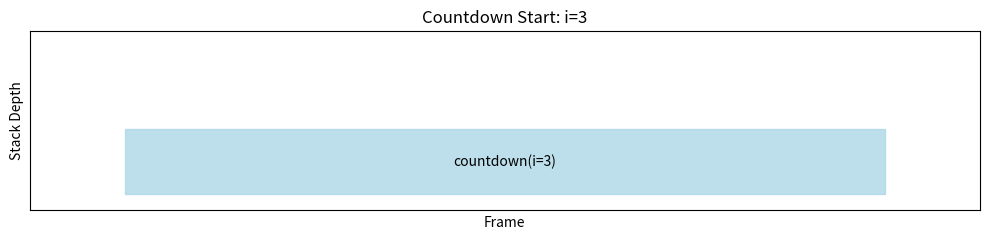
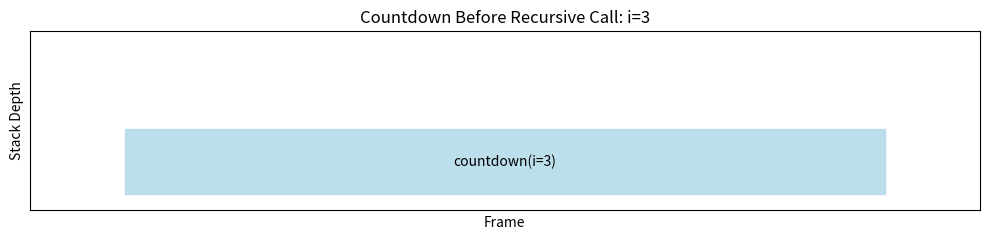
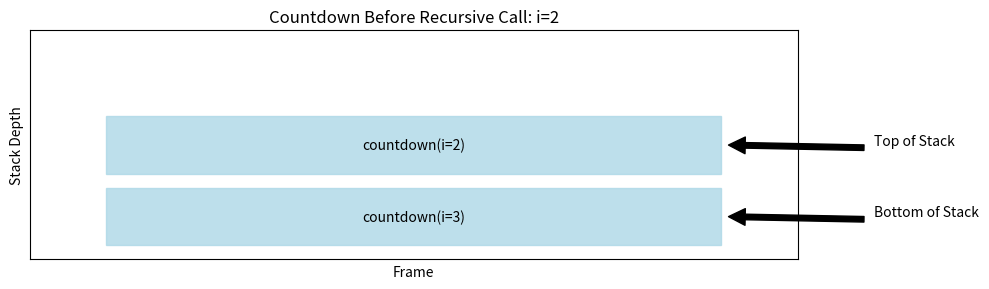
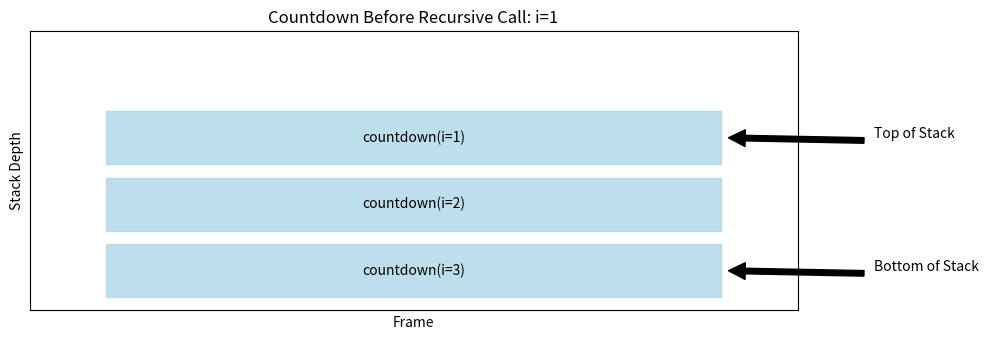
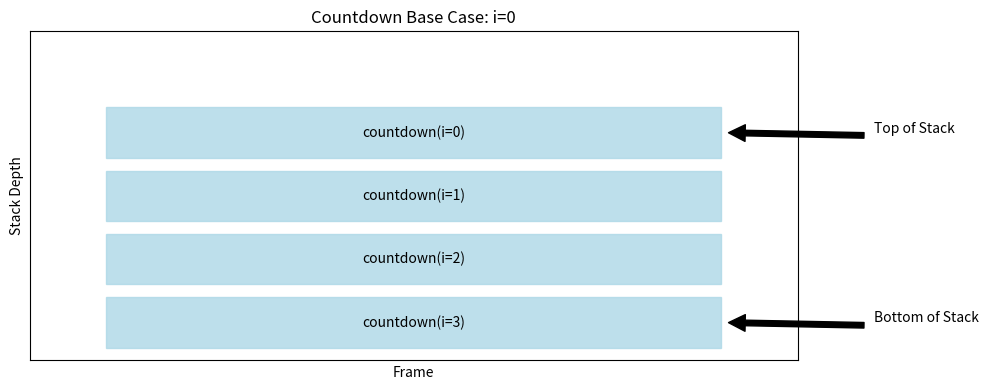
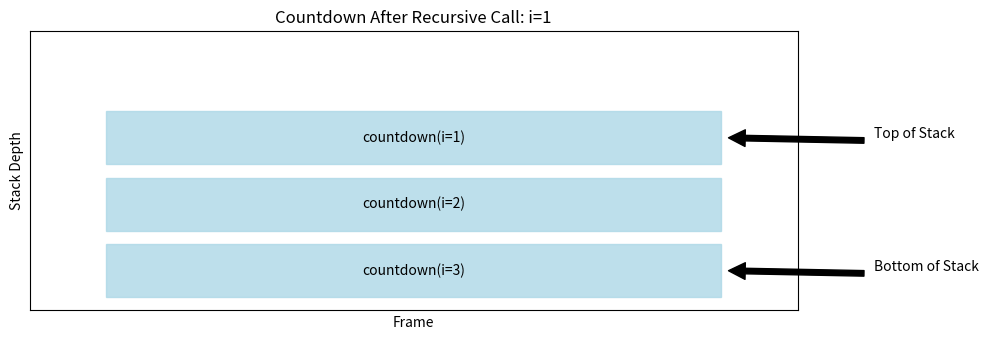
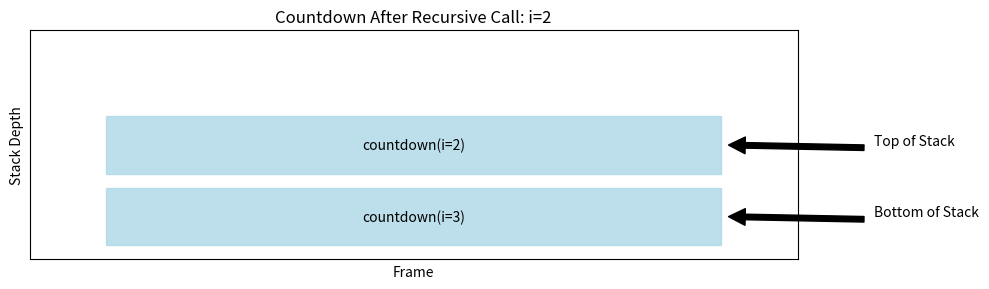
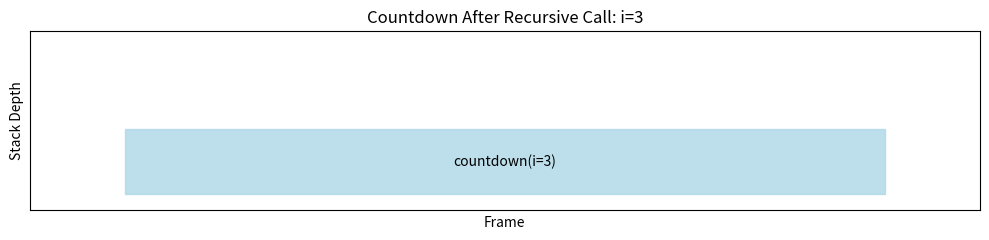
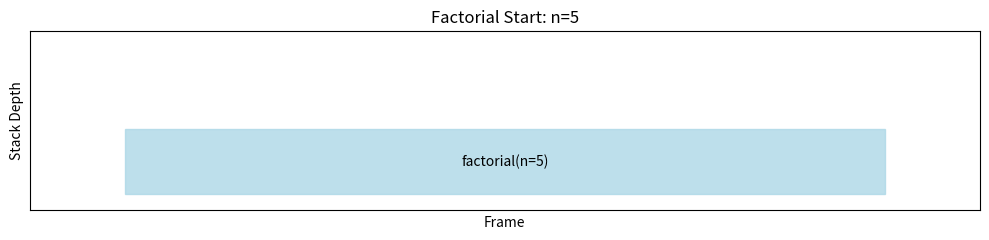
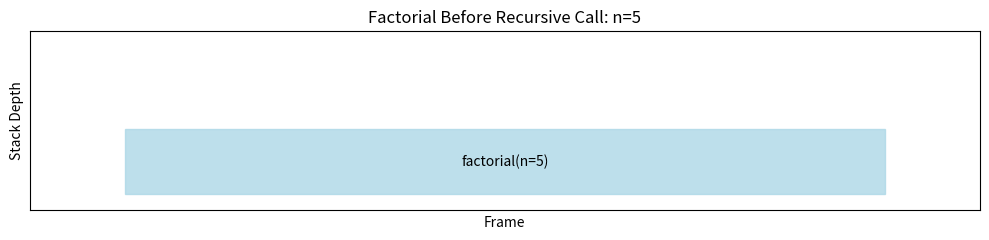
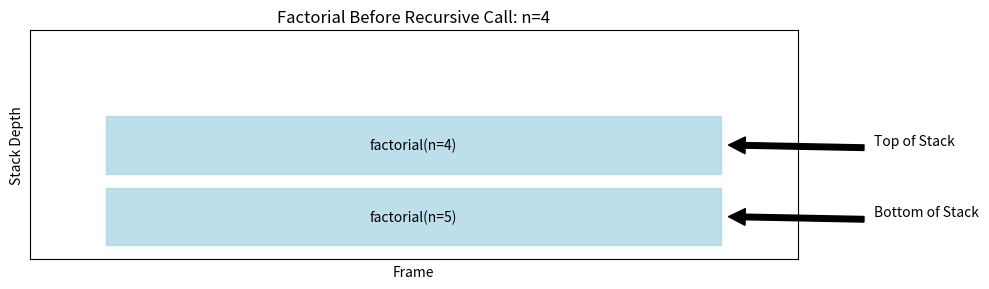
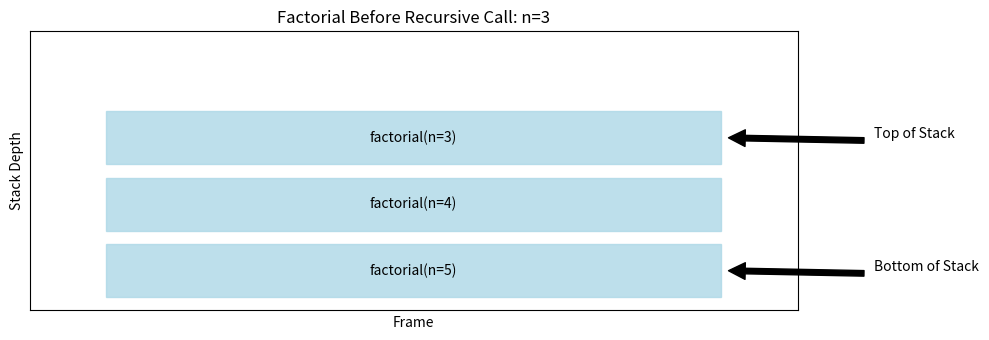
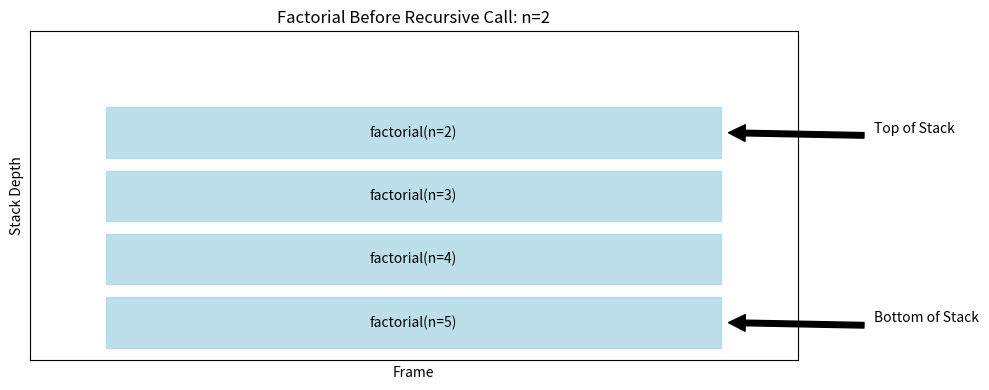
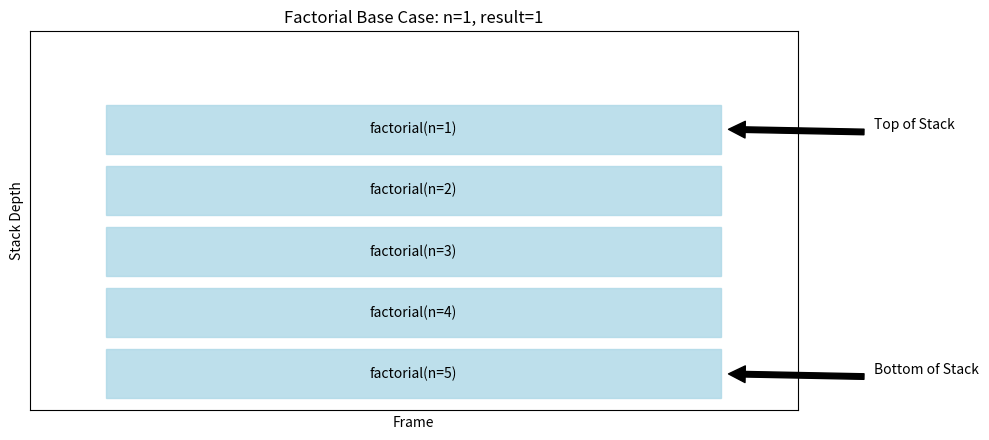
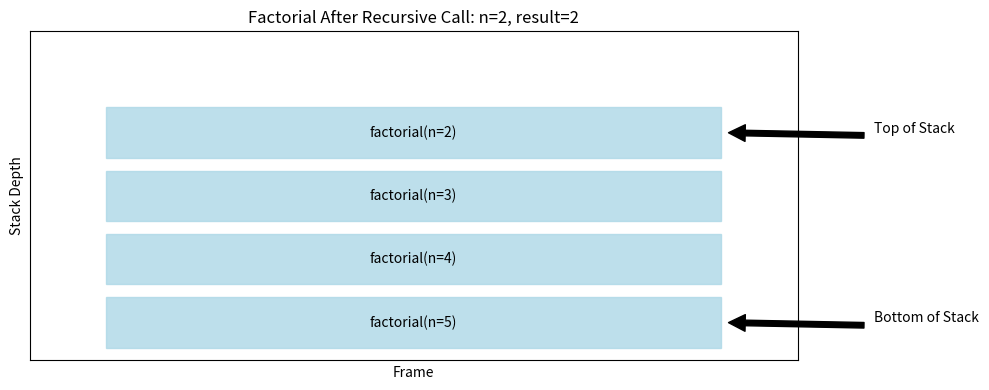
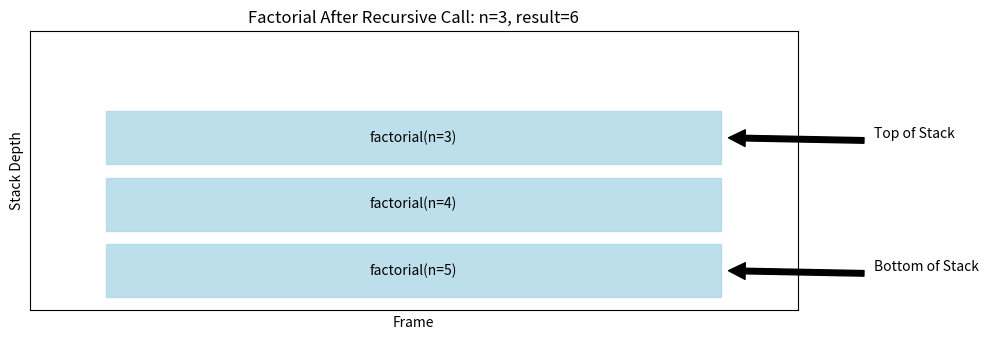

The script that saved these images, in order:
"""
Recursion and the Call Stack - Chapter 3 Implementation
=======================================================

This module demonstrates the concepts from Chapter 3 of "Grokking Algorithms":
1. Understanding how recursion works
2. Visualizing the call stack
3. Implementing recursive algorithms
4. Solving classic problems using recursion
5. Base cases and recursive cases

Author: [Your Name]
GitHub: [Your GitHub Username]
"""

import sys
import traceback
import logging
import time
from typing import Any, List, Dict, Optional, Callable
import matplotlib.pyplot as plt

# Set up logging
logging.basicConfig(level=logging.INFO, 
                    format='%(asctime)s - %(name)s - %(levelname)s - %(message)s')
logger = logging.getLogger(__name__)

# Get recursion limit
RECURSION_LIMIT = sys.getrecursionlimit()
logger.info(f"Current Python recursion limit: {RECURSION_LIMIT}")

# -------------------- Call Stack Visualization --------------------

def visualize_stack(frames: List[Dict], title: str = "Call Stack Visualization") -> None:
    """Visualize a call stack with matplotlib."""
    fig, ax = plt.subplots(figsize=(10, len(frames) * 0.5 + 2))
    
    # Plot frames from bottom to top
    for i, frame in enumerate(frames):
        # Frame rectangle
        rect = plt.Rectangle((0.1, i * 0.5), 0.8, 0.4, fill=True, 
                             color='lightblue', alpha=0.8, 
                             transform=ax.transData)
        ax.add_patch(rect)
        
        # Function name and args
        args_str = ', '.join(f"{k}={v}" for k, v in frame['args'].items())
        func_text = f"{frame['function']}({args_str})"
        ax.text(0.5, i * 0.5 + 0.2, func_text, ha='center', va='center', 
                transform=ax.transData)
    
    # Set axis limits and labels
    ax.set_xlim(0, 1)
    ax.set_ylim(-0.1, len(frames) * 0.5 + 0.5)
    ax.set_title(title)
    ax.set_xlabel("Frame")
    ax.set_ylabel("Stack Depth")
    
    # Remove axis ticks
    ax.set_xticks([])
    ax.set_yticks([])
    
    # Add annotations
    if len(frames) > 1:
        ax.annotate("Top of Stack", xy=(0.9, (len(frames) - 1) * 0.5 + 0.2), 
                    xytext=(1.1, (len(frames) - 1) * 0.5 + 0.2), 
                    arrowprops=dict(facecolor='black', shrink=0.05))
        ax.annotate("Bottom of Stack", xy=(0.9, 0.2), 
                    xytext=(1.1, 0.2), 
                    arrowprops=dict(facecolor='black', shrink=0.05))
    
    # Save the figure
    plt.tight_layout()
    plt.savefig(f"{title.lower().replace(' ', '_')}.png", dpi=300, bbox_inches='tight')
    logger.info(f"Call stack visualization saved as '{title.lower().replace(' ', '_')}.png'")
    plt.close()

# -------------------- Recursion Basics --------------------

def countdown(i: int, stack_frames: List[Dict] = None) -> None:
    """A simple recursive countdown function."""
    # Initialize stack frames if None
    if stack_frames is None:
        stack_frames = []
    
    # Record this function call in the stack
    stack_frames.append({
        'function': 'countdown', 
        'args': {'i': i}
    })
    
    # Visualize the current stack if it's the initial call
    if len(stack_frames) == 1:
        visualize_stack(stack_frames, f"Countdown Start: i={i}")
    
    # Base case
    if i <= 0:
        logger.info("Reached base case!")
        visualize_stack(stack_frames, f"Countdown Base Case: i={i}")
        stack_frames.pop()  # Remove this call from the stack
        return
    
    # Recursive case
    logger.info(f"Counting down: {i}")
    
    # Visualize before the recursive call
    visualize_stack(stack_frames, f"Countdown Before Recursive Call: i={i}")
    
    # Recursive call
    countdown(i - 1, stack_frames)
    
    # This code executes after the recursive calls complete (unwinding the stack)
    logger.info(f"Recursive call completed for i={i}")
    
    # Visualize after the recursive call completes
    visualize_stack(stack_frames, f"Countdown After Recursive Call: i={i}")
    stack_frames.pop()  # Remove this call from the stack

def factorial(n: int, stack_frames: List[Dict] = None) -> int:
    """Calculate factorial recursively and visualize the call stack."""
    # Initialize stack frames if None
    if stack_frames is None:
        stack_frames = []
    
    # Record this function call in the stack
    stack_frames.append({
        'function': 'factorial', 
        'args': {'n': n}
    })
    
    # Visualize the current stack if it's the initial call
    if len(stack_frames) == 1:
        visualize_stack(stack_frames, f"Factorial Start: n={n}")
    
    # Base case
    if n <= 1:
        result = 1
        logger.info(f"Base case: factorial({n}) = {result}")
        visualize_stack(stack_frames, f"Factorial Base Case: n={n}, result={result}")
        stack_frames.pop()  # Remove this call from the stack
        return result
    
    # Recursive case
    logger.info(f"Computing factorial({n})")
    
    # Visualize before the recursive call
    visualize_stack(stack_frames, f"Factorial Before Recursive Call: n={n}")
    
    # Recursive call
    result = n * factorial(n - 1, stack_frames)
    
    # This code executes after the recursive calls complete
    logger.info(f"Recursive call completed: factorial({n}) = {result}")
    
    # Visualize after the recursive call completes
    visualize_stack(stack_frames, f"Factorial After Recursive Call: n={n}, result={result}")
    stack_frames.pop()  # Remove this call from the stack
    
    return result

# -------------------- Demonstrating Call Stack --------------------

def greet(name: str) -> None:
    """A function that demonstrates the call stack by using another function."""
    logger.info(f"Hello, {name}!")
    greet2(name)
    logger.info(f"Getting ready to say goodbye to {name}...")
    bye()
    logger.info("Done with the greet function")

def greet2(name: str) -> None:
    """Helper function for the greet example."""
    logger.info(f"How are you, {name}?")

def bye() -> None:
    """Another helper function for the greet example."""
    logger.info("Ok, bye!")

def demonstrate_call_stack() -> None:
    """Demonstrate a call stack similar to the one in Exercise 3.1."""
    logger.info("\nDemonstration: Call Stack (Exercise 3.1)")
    logger.info("-" * 60)
    
    # Record the call stack in each step
    stack_frames = []
    
    # Initial call to greet
    stack_frames.append({'function': 'greet', 'args': {'name': 'Maggie'}})
    visualize_stack(stack_frames, "Call Stack: Initial Call to greet")
    
    # greet calls greet2
    stack_frames.append({'function': 'greet2', 'args': {'name': 'Maggie'}})
    visualize_stack(stack_frames, "Call Stack: greet calls greet2")
    
    # greet2 returns
    stack_frames.pop()
    visualize_stack(stack_frames, "Call Stack: greet2 returns")
    
    # greet calls bye
    stack_frames.append({'function': 'bye', 'args': {}})
    visualize_stack(stack_frames, "Call Stack: greet calls bye")
    
    # bye returns
    stack_frames.pop()
    visualize_stack(stack_frames, "Call Stack: bye returns")
    
    # greet returns
    stack_frames.pop()
    visualize_stack(stack_frames, "Call Stack: greet returns")
    
    logger.info("\nExercise 3.1 - Information from the call stack:")
    logger.info("- The greet function is called first, with name = Maggie")
    logger.info("- Then the greet function calls the greet2 function, with name = Maggie")
    logger.info("- At this point, the greet function is in an incomplete, suspended state")
    logger.info("- The current function call is the greet2 function")
    logger.info("- After this function call completes, the greet function will resume")

# -------------------- Demonstrating Stack Overflow --------------------

def demonstrate_stack_overflow() -> None:
    """
    Demonstrate a stack overflow (Exercise 3.2).
    This will deliberately cause a RecursionError, but in a controlled way.
    """
    logger.info("\nDemonstration: Stack Overflow (Exercise 3.2)")
    logger.info("-" * 60)
    
    def recursive_function(n: int) -> None:
        """A recursive function without a proper base case."""
        logger.info(f"Recursive call {n}")
        # This will cause a RecursionError eventually
        recursive_function(n + 1)
    
    max_safe_depth = 50  # Much lower than the actual limit to avoid crashing
    stack_frames = [{'function': 'recursive_function', 'args': {'n': i}} 
                   for i in range(max_safe_depth)]
    
    visualize_stack(stack_frames[:10], "Stack Beginning to Grow")
    visualize_stack(stack_frames[:25], "Stack Continues Growing")
    visualize_stack(stack_frames, "Stack About to Overflow")
    
    logger.info("\nIn practice, with a real infinite recursion:")
    logger.info("1. Each recursive call adds a new frame to the call stack")
    logger.info("2. The stack has a limited size (usually a few thousand frames)")
    logger.info(f"3. In Python, the default recursion limit is {RECURSION_LIMIT}")
    logger.info("4. When the stack reaches this limit, you get a RecursionError")
    logger.info("5. This is called a 'stack overflow'")
    
    logger.info("\nWe won't actually run the infinite recursion, but here's a controlled example:")
    
    try:
        # Set a very small recursion limit for demonstration
        original_limit = sys.getrecursionlimit()
        sys.setrecursionlimit(max_safe_depth + 10)
        
        # Try the recursive function and catch the error
        recursive_function(1)
    except RecursionError as e:
        logger.info(f"RecursionError caught: {e}")
        logger.info("The stack has overflowed!")
    finally:
        # Restore the original recursion limit
        sys.setrecursionlimit(original_limit)

# -------------------- Classic Recursive Problems --------------------

def sum_array(arr: List[int], stack_frames: List[Dict] = None) -> int:
    """
    Classic recursive problem: Sum an array of integers.
    
    Args:
        arr: List of integers to sum
        stack_frames: List to track the call stack (used for visualization)
        
    Returns:
        Sum of all integers in the array
    """
    # Initialize stack frames if None
    if stack_frames is None:
        stack_frames = []
    
    # Record this function call in the stack
    stack_frames.append({
        'function': 'sum_array', 
        'args': {'arr': arr}
    })
    
    # Visualize the current stack if it's the initial call
    if len(stack_frames) == 1:
        visualize_stack(stack_frames, f"Sum Array Start: arr={arr}")
    
    # Base case
    if len(arr) == 0:
        result = 0
        logger.info(f"Base case: sum_array([]) = {result}")
        visualize_stack(stack_frames, f"Sum Array Base Case: arr=[], result={result}")
        stack_frames.pop()  # Remove this call from the stack
        return result
    
    # Recursive case
    logger.info(f"Computing sum_array({arr})")
    
    # Visualize before the recursive call
    visualize_stack(stack_frames, f"Sum Array Before Recursive Call: arr={arr}")
    
    # Recursive call: first item + sum of the rest
    result = arr[0] + sum_array(arr[1:], stack_frames)
    
    # This code executes after the recursive call completes
    logger.info(f"Recursive call completed: sum_array({arr}) = {result}")
    
    # Visualize after the recursive call completes
    visualize_stack(stack_frames, f"Sum Array After Recursive Call: arr={arr}, result={result}")
    stack_frames.pop()  # Remove this call from the stack
    
    return result

def fibonacci(n: int, stack_frames: List[Dict] = None) -> int:
    """
    Classic recursive problem: Calculate the nth Fibonacci number.
    
    Args:
        n: The position in the Fibonacci sequence (0-indexed)
        stack_frames: List to track the call stack (used for visualization)
        
    Returns:
        The nth Fibonacci number
    """
    # Initialize stack frames if None
    if stack_frames is None:
        stack_frames = []
    
    # Record this function call in the stack
    stack_frames.append({
        'function': 'fibonacci', 
        'args': {'n': n}
    })
    
    # Visualize the current stack if it's the initial call
    if len(stack_frames) == 1:
        visualize_stack(stack_frames, f"Fibonacci Start: n={n}")
    
    # Base cases
    if n <= 0:
        result = 0
        logger.info(f"Base case: fibonacci({n}) = {result}")
        visualize_stack(stack_frames, f"Fibonacci Base Case: n={n}, result={result}")
        stack_frames.pop()  # Remove this call from the stack
        return result
    elif n == 1:
        result = 1
        logger.info(f"Base case: fibonacci({n}) = {result}")
        visualize_stack(stack_frames, f"Fibonacci Base Case: n={n}, result={result}")
        stack_frames.pop()  # Remove this call from the stack
        return result
    
    # Recursive case
    logger.info(f"Computing fibonacci({n})")
    
    # Visualize before the recursive calls
    visualize_stack(stack_frames, f"Fibonacci Before Recursive Calls: n={n}")
    
    # First recursive call
    fib_n_1 = fibonacci(n - 1, stack_frames)
    
    # Visualize between recursive calls
    visualize_stack(stack_frames, f"Fibonacci Between Recursive Calls: n={n}")
    
    # Second recursive call
    fib_n_2 = fibonacci(n - 2, stack_frames)
    
    # Combine the results
    result = fib_n_1 + fib_n_2
    
    # This code executes after both recursive calls complete
    logger.info(f"Recursive calls completed: fibonacci({n}) = {result}")
    
    # Visualize after the recursive calls complete
    visualize_stack(stack_frames, f"Fibonacci After Recursive Calls: n={n}, result={result}")
    stack_frames.pop()  # Remove this call from the stack
    
    return result

# -------------------- Optimized Recursive Implementations --------------------

def fibonacci_optimized(n: int, memo: Dict[int, int] = None) -> int:
    """
    An optimized version of the Fibonacci function using memoization.
    
    Args:
        n: The position in the Fibonacci sequence (0-indexed)
        memo: Dictionary to store previously calculated values
        
    Returns:
        The nth Fibonacci number
    """
    # Initialize memoization dictionary if None
    if memo is None:
        memo = {}
    
    # Base cases
    if n <= 0:
        return 0
    elif n == 1:
        return 1
    
    # Check if we've already calculated this value
    if n in memo:
        return memo[n]
    
    # Recursive case with memoization
    memo[n] = fibonacci_optimized(n - 1, memo) + fibonacci_optimized(n - 2, memo)
    return memo[n]

def compare_fibonacci_implementations() -> None:
    """Compare the performance of optimized and unoptimized Fibonacci implementations."""
    logger.info("\nComparing Fibonacci Implementations:")
    logger.info("-" * 60)
    
    test_values = [5, 10, 15, 20, 25, 30]
    
    results = {
        "n": test_values,
        "naive_time": [],
        "optimized_time": [],
        "naive_result": [],
        "optimized_result": []
    }
    
    for n in test_values:
        # Test naive implementation
        if n <= 20:  # Limit to avoid excessive time for larger values
            start_time = time.time()
            naive_result = fibonacci(n)
            naive_time = time.time() - start_time
            results["naive_result"].append(naive_result)
            results["naive_time"].append(naive_time)
            logger.info(f"Naive fibonacci({n}) = {naive_result}, Time: {naive_time:.6f} seconds")
        else:
            results["naive_result"].append(None)
            results["naive_time"].append(None)
            logger.info(f"Skipping naive fibonacci({n}) - would take too long")
        
        # Test optimized implementation
        start_time = time.time()
        optimized_result = fibonacci_optimized(n)
        optimized_time = time.time() - start_time
        results["optimized_result"].append(optimized_result)
        results["optimized_time"].append(optimized_time)
        logger.info(f"Optimized fibonacci({n}) = {optimized_result}, Time: {optimized_time:.6f} seconds")
    
    # Create a visualization of the performance difference
    plt.figure(figsize=(12, 6))
    
    # Plot only where we have data for both implementations
    valid_indices = [i for i, n in enumerate(test_values) if results["naive_time"][i] is not None]
    
    if valid_indices:
        valid_n = [test_values[i] for i in valid_indices]
        valid_naive_time = [results["naive_time"][i] for i in valid_indices]
        valid_optimized_time = [results["optimized_time"][i] for i in valid_indices]
        
        plt.plot(valid_n, valid_naive_time, 'o-', label='Naive Implementation')
        plt.plot(valid_n, valid_optimized_time, 's-', label='Optimized Implementation')
        
        plt.yscale('log')
        plt.xlabel('n')
        plt.ylabel('Time (seconds, log scale)')
        plt.title('Performance Comparison: Fibonacci Implementations')
        plt.grid(True, alpha=0.3)
        plt.legend()
        
        plt.savefig('fibonacci_performance_comparison.png', dpi=300, bbox_inches='tight')
        logger.info("Performance comparison visualization saved as 'fibonacci_performance_comparison.png'")
    
    # Create a separate plot for all optimized times
    plt.figure(figsize=(12, 6))
    plt.plot(test_values, results["optimized_time"], 's-', label='Optimized Implementation')
    plt.xlabel('n')
    plt.ylabel('Time (seconds)')
    plt.title('Performance of Optimized Fibonacci Implementation')
    plt.grid(True, alpha=0.3)
    plt.legend()
    
    plt.savefig('fibonacci_optimized_performance.png', dpi=300, bbox_inches='tight')
    logger.info("Optimized performance visualization saved as 'fibonacci_optimized_performance.png'")

# -------------------- Main Function --------------------

def main():
    """Main function to run the recursion demonstrations."""
    logger.info("=" * 80)
    logger.info("Recursion and the Call Stack - Chapter 3 Demonstrations")
    logger.info("=" * 80)
    
    # Create output directory if it doesn't exist
    import os
    if not os.path.exists('outputs'):
        os.makedirs('outputs')
    
    try:
        # Basic recursion demonstration with countdown
        logger.info("\nDemonstrating basic recursion with countdown:")
        countdown(3)
        
        # Factorial calculation with call stack visualization
        logger.info("\nCalculating factorial recursively:")
        result = factorial(5)
        logger.info(f"5! = {result}")
        
        # Demonstrate call stack for Exercise 3.1
        demonstrate_call_stack()
        
        # Demonstrate stack overflow for Exercise 3.2
        demonstrate_stack_overflow()
        
        # Classic recursive problems
        logger.info("\nSolving classic recursive problems:")
        
        # Sum array
        arr = [1, 2, 3, 4, 5]
        result = sum_array(arr)
        logger.info(f"Sum of {arr} = {result}")
        
        # Fibonacci
        n = 6
        result = fibonacci(n)
        logger.info(f"Fibonacci({n}) = {result}")
        
        # Compare optimized and unoptimized implementations
        compare_fibonacci_implementations()
        
        logger.info("\nAll demonstrations completed successfully!")
        
    except Exception as e:
        logger.error(f"An error occurred: {e}")
        logger.error(traceback.format_exc())

if __name__ == "__main__":
    main()
